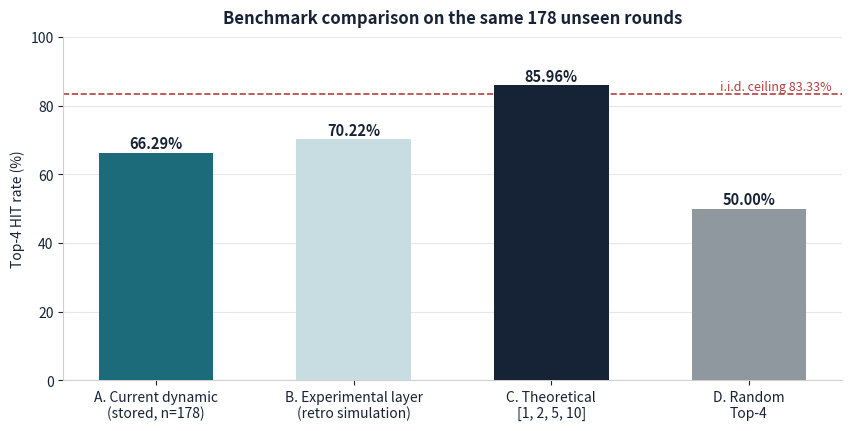

The matplotlib source for this figure: (Note: this script raises an exception after producing the figure.)
#!/usr/bin/env python3
"""Diagnostic report figures (English labels, DM-1 derived colors)."""
import matplotlib
matplotlib.use("Agg")
import matplotlib.pyplot as plt
import numpy as np

PRIMARY = "#162235"; ACCENT = "#1B6B7A"; GRAY = "#90989F"; LIGHT = "#C8DDE2"; RED = "#B0413E"

plt.rcParams.update({"font.size": 10, "axes.edgecolor": "#D0D0D0",
                     "axes.labelcolor": PRIMARY, "text.color": PRIMARY,
                     "xtick.color": PRIMARY, "ytick.color": PRIMARY})

# ---------- Figure 1: benchmark comparison ----------
fig, ax = plt.subplots(figsize=(8.4, 4.2), dpi=220, constrained_layout=True)
labels = ["A. Current dynamic\n(stored, n=178)", "B. Experimental layer\n(retro simulation)", "C. Theoretical\n[1, 2, 5, 10]", "D. Random\nTop-4"]
vals = [66.29, 70.22, 85.96, 50.00]
cols = [ACCENT, LIGHT, PRIMARY, GRAY]
bars = ax.bar(labels, vals, color=cols, width=0.58, zorder=3)
for b, v in zip(bars, vals):
    ax.text(b.get_x() + b.get_width()/2, v + 1.2, f"{v:.2f}%", ha="center",
            fontsize=10.5, fontweight="bold", color=PRIMARY)
ax.axhline(83.33, color=RED, ls="--", lw=1.2, zorder=2)
ax.text(3.42, 84.4, "i.i.d. ceiling 83.33%", color=RED, fontsize=9, ha="right")
ax.set_ylim(0, 100)
ax.set_ylabel("Top-4 HIT rate (%)")
ax.set_title("Benchmark comparison on the same 178 unseen rounds", fontsize=12, fontweight="bold", pad=10)
ax.spines[["top", "right"]].set_visible(False)
ax.grid(axis="y", color="#E4E8EC", zorder=0)
fig.savefig("scripts/data/fig1_benchmarks.png")
plt.close(fig)

# ---------- Figure 2: inclusion vs actual vs prior ----------
fig, ax = plt.subplots(figsize=(8.4, 4.4), dpi=220, constrained_layout=True)
games = ["1", "2", "5", "10", "COIN FLIP", "PACHINKO", "CASH HUNT", "CRAZY TIME"]
incl = [88.8, 73.6, 54.5, 41.0, 42.1, 27.5, 39.3, 33.1]
act  = [41.6, 23.0, 13.5, 7.9, 6.7, 2.8, 2.8, 1.7]
prio = [38.89, 24.07, 12.96, 7.41, 7.41, 3.70, 3.70, 1.85]
x = np.arange(len(games)); w = 0.27
b1 = ax.bar(x - w, incl, w, label="Top-4 inclusion rate (stored)", color=ACCENT, zorder=3)
b2 = ax.bar(x,     act,  w, label="Actual occurrence rate", color=PRIMARY, zorder=3)
b3 = ax.bar(x + w, prio, w, label="Theoretical prior (54-segment wheel)", color=GRAY, zorder=3)
ax.set_xticks(x); ax.set_xticklabels(games, fontsize=9)
ax.set_ylabel("Share of rounds (%)")
ax.set_title("Bonus outcomes occupy 35.5% of Top-4 slots vs a 16.7% combined prior",
             fontsize=12, fontweight="bold", pad=10)
ax.legend(loc="upper right", frameon=False, fontsize=9)
ax.spines[["top", "right"]].set_visible(False)
ax.grid(axis="y", color="#E4E8EC", zorder=0)
ax.set_ylim(0, 100)
fig.savefig("scripts/data/fig2_slots.png")
plt.close(fig)
print("charts done")
